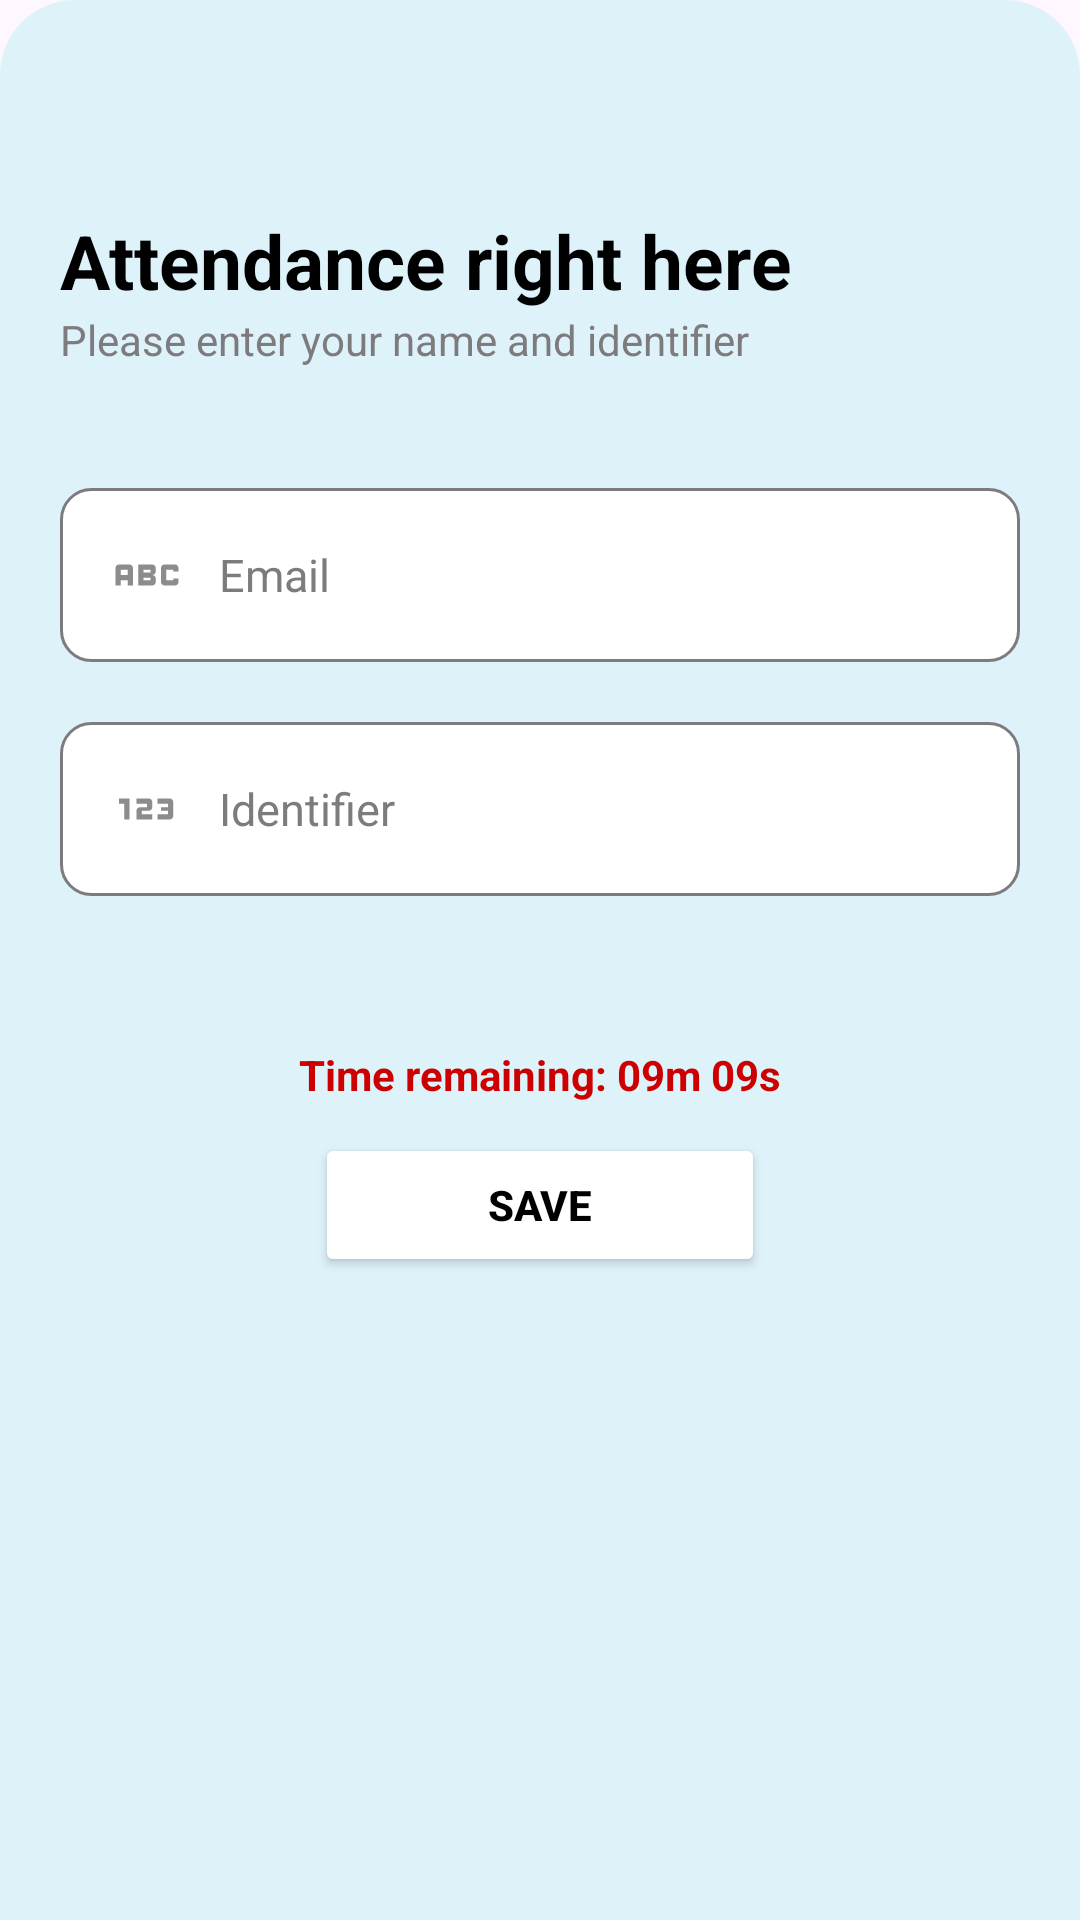

Android layout source for this screen:
<!-- AndroidManifest.xml: application theme Theme.CertainlyHereIamFinal -->
<!-- res/layout/attendance_member_bottomsheet.xml -->
<?xml version="1.0" encoding="utf-8"?>

<RelativeLayout xmlns:android="http://schemas.android.com/apk/res/android"
    android:layout_width="match_parent"
    android:layout_height="500dp"
    android:id="@+id/attendance_form"
    xmlns:app="http://schemas.android.com/apk/res-auto"
    android:backgroundTint="@color/white_blue"
    android:background="@drawable/border_radius_top"
    app:behavior_hideable="true"
    app:behavior_peekHeight="0dp"
    app:layout_behavior="com.google.android.material.bottomsheet.BottomSheetBehavior">

    <LinearLayout
        android:layout_width="match_parent"
        android:layout_height="match_parent"
        android:padding="20dp"
        android:layout_marginTop="50dp"
        android:orientation="vertical">

        <TextView
            android:layout_width="wrap_content"
            android:layout_height="wrap_content"
            android:text="Attendance right here"
            android:textSize="25dp"
            android:textColor="@color/black"
            android:textStyle="bold" />
        <TextView
            android:layout_width="wrap_content"
            android:layout_height="wrap_content"
            android:text="Please enter your name and identifier"
            android:layout_marginBottom="40dp"
            android:textColor="@color/gray"/>


        <EditText
            android:id="@+id/email_member"
            android:layout_width="match_parent"
            android:layout_height="wrap_content"
            android:hint="Email"
            android:inputType="textEmailAddress"
            android:textSize="15dp"
            android:padding="15dp"
            android:textColor="@color/black"
            android:textColorHint="@color/gray"
            android:drawableLeft="@drawable/ic_name"
            android:drawablePadding="10dp"
            android:layout_marginBottom="20dp"
            android:background="@drawable/custom_edittext"
            />

        <EditText
            android:id="@+id/identifier_member"
            android:layout_width="match_parent"
            android:layout_height="wrap_content"
            android:hint="Identifier"
            android:inputType="textPassword"
            android:textSize="15dp"
            android:padding="15dp"
            android:textColorHint="@color/gray"
            android:textColor="@color/black"
            android:drawableLeft="@drawable/ic_code"
            android:drawablePadding="10dp"
            android:layout_marginBottom="20dp"
            android:background="@drawable/custom_edittext"
            />

        <TextView
            android:id="@+id/clock"
            android:layout_width="wrap_content"
            android:layout_height="wrap_content"
            android:layout_marginTop="20dp"
            android:padding="10dp"
            android:textStyle="bold"
            android:textColor="@android:color/holo_red_dark"
            android:text="Time remaining: 09m 09s"
            android:layout_gravity="center"/>
        <Button
            android:id="@+id/btnSaveAttendance"
            android:layout_width="150dp"
            android:layout_height="wrap_content"
            android:layout_gravity="center_horizontal"
            android:layout_marginBottom="10dp"
            android:textColor="@color/black"
            android:backgroundTint="@color/white"
            android:textStyle="bold"
            android:text="Save"/>
    </LinearLayout>

</RelativeLayout>
<!-- resources referenced by this layout -->
<resources>
  <color name="black">#FF000000</color>
  <color name="gray">#7D7B7E</color>
  <color name="white">#FFFFFFFF</color>
  <color name="white_blue">#DEF2FA</color>
  <!-- drawable border_radius_top (drawable) -->
  <shape xmlns:android="http://schemas.android.com/apk/res/android">
      <solid android:color="@color/white" /> 
      <corners android:topLeftRadius="25dp" android:topRightRadius="25dp"/> 
  </shape>
  <!-- drawable custom_edittext (drawable) -->
  <?xml version="1.0" encoding="utf-8"?>
  
  <selector xmlns:android="http://schemas.android.com/apk/res/android">
      <item android:state_focused="true" android:state_enabled="true">
          <shape android:shape="rectangle">
              <solid android:color="@color/white"/>
              <corners android:radius="10dp"/>
              <stroke android:color="@color/purple" android:width="1dp"/>
          </shape>
      </item>
      <item android:state_focused="false">
          <shape android:shape="rectangle">
              <solid android:color="@color/white"/>
              <corners android:radius="10dp"/>
              <stroke android:color="@color/gray" android:width="1dp"/>
          </shape>
      </item>
  </selector>
  <!-- drawable ic_code (drawable) -->
  <vector android:height="28dp" android:tint="#8D8C8C"
      android:viewportHeight="24" android:viewportWidth="24"
      android:width="28dp" xmlns:android="http://schemas.android.com/apk/res/android">
      <path android:fillColor="@android:color/white" android:pathData="M7,15H5.5v-4.5H4V9h3V15zM13.5,13.5h-3v-1h2c0.55,0 1,-0.45 1,-1V10c0,-0.55 -0.45,-1 -1,-1H9v1.5h3v1h-2c-0.55,0 -1,0.45 -1,1V15h4.5V13.5zM19.5,14v-4c0,-0.55 -0.45,-1 -1,-1H15v1.5h3v1h-2v1h2v1h-3V15h3.5C19.05,15 19.5,14.55 19.5,14z"/>
  </vector>
  <!-- drawable ic_name (drawable) -->
  <vector android:height="28dp" android:tint="#8D8C8C"
      android:viewportHeight="24" android:viewportWidth="24"
      android:width="28dp" xmlns:android="http://schemas.android.com/apk/res/android">
      <path android:fillColor="@android:color/white" android:pathData="M21,11h-1.5v-0.5h-2v3h2V13H21v1c0,0.55 -0.45,1 -1,1h-3c-0.55,0 -1,-0.45 -1,-1v-4c0,-0.55 0.45,-1 1,-1h3c0.55,0 1,0.45 1,1V11zM8,10v5H6.5v-1.5h-2V15H3v-5c0,-0.55 0.45,-1 1,-1h3C7.55,9 8,9.45 8,10zM6.5,10.5h-2V12h2V10.5zM13.5,12c0.55,0 1,0.45 1,1v1c0,0.55 -0.45,1 -1,1h-4V9h4c0.55,0 1,0.45 1,1v1C14.5,11.55 14.05,12 13.5,12zM11,10.5v0.75h2V10.5H11zM13,12.75h-2v0.75h2V12.75z"/>
  </vector>
  <style name="Theme.CertainlyHereIamFinal" parent="Base.Theme.CertainlyHereIamFinal" />
  <color name="purple">#8A2D9A</color>
  <style name="Base.Theme.CertainlyHereIamFinal" parent="Theme.Material3.DayNight.NoActionBar">
          
          
      </style>
</resources>
